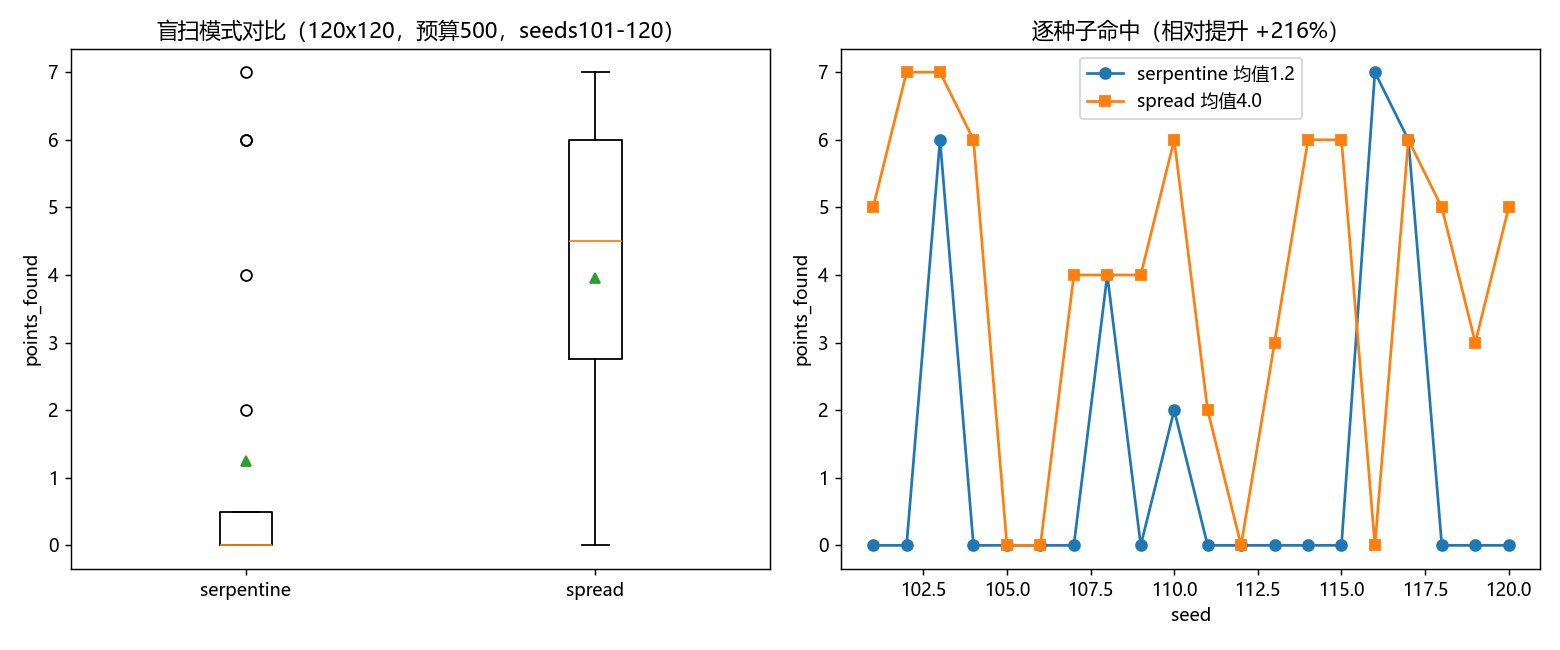

Values plotted in this chart, from the file beside it:
seed, serpentine_pts, serpentine_q, serpentine_cov, serpentine_stage, spread_pts, spread_q, spread_cov, spread_stage
101, 0, 500, 500, 1, 5, 500, 473, 3
102, 0, 500, 500, 1, 7, 500, 320, 3
103, 6, 500, 317, 3, 7, 500, 400, 3
104, 0, 500, 500, 1, 6, 500, 432, 3
105, 0, 500, 500, 1, 0, 500, 500, 1
106, 0, 500, 500, 1, 0, 500, 500, 1
107, 0, 500, 500, 1, 4, 500, 500, 2
108, 4, 500, 500, 2, 4, 500, 500, 2
109, 0, 500, 500, 1, 4, 500, 500, 2
110, 2, 500, 500, 1, 6, 500, 449, 3
111, 0, 500, 500, 1, 2, 500, 500, 1
112, 0, 500, 500, 1, 0, 500, 500, 1
113, 0, 500, 500, 1, 3, 500, 500, 2
114, 0, 500, 500, 1, 6, 500, 409, 3
115, 0, 500, 500, 1, 6, 500, 438, 3
116, 7, 500, 329, 3, 0, 500, 500, 1
117, 6, 500, 287, 3, 6, 500, 287, 3
118, 0, 500, 500, 1, 5, 500, 315, 3
119, 0, 500, 500, 1, 3, 500, 500, 2
120, 0, 500, 500, 1, 5, 500, 468, 3
MEAN, 1.25, , , , 3.95, , , 
HIT_RATE, 0.25, , , , 0.80, , , 
REL_IMPROVE_PCT, 216.0, , , , , , , 
